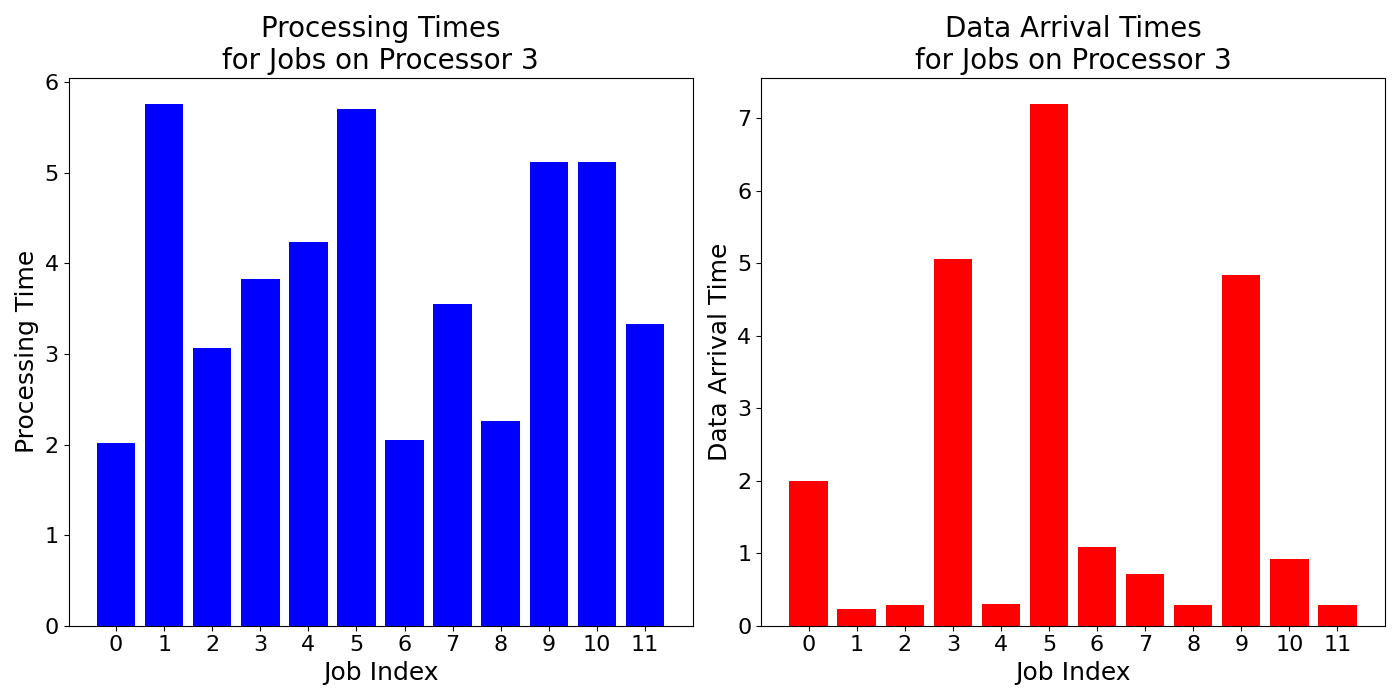

The table this chart was drawn from, first rows:
job_times, data_arrival_times
2.013, 2.002
5.76, 0.2315
3.063, 0.2852
3.827, 5.055
4.233, 0.3059
5.707, 7.201
2.053, 1.09
3.553, 0.7205
2.257, 0.2817
5.123, 4.834
5.113, 0.9194
3.33, 0.2923
